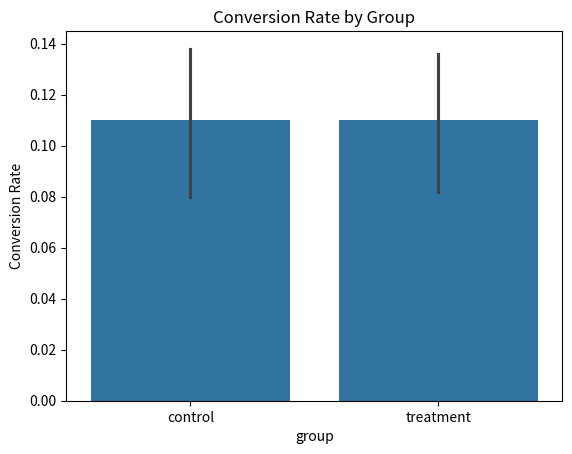

Python code for this plot:
import pandas as pd
import numpy as np
from scipy import stats
import matplotlib.pyplot as plt
import seaborn as sns

# Step 1: Simulate Data
# Simulate 1000 observations for control and treatment groups
np.random.seed(42)  # For reproducibility
n_control = 500
n_treatment = 500

# Simulate conversion data (0 or 1) with different probabilities
control_conversion = np.random.binomial(1, p=0.10, size=n_control)
treatment_conversion = np.random.binomial(1, p=0.12, size=n_treatment)

# Combine into a DataFrame
data = pd.DataFrame({
    'group': ['control'] * n_control + ['treatment'] * n_treatment,
    'conversion': np.concatenate([control_conversion, treatment_conversion])
})

# Step 2: Group Data
control_group = data[data['group'] == 'control']
treatment_group = data[data['group'] == 'treatment']

# Step 3: Calculate Conversion Rates
control_conversion_rate = control_group['conversion'].mean()
treatment_conversion_rate = treatment_group['conversion'].mean()

print(f"Control Conversion Rate: {control_conversion_rate * 100:.2f}%")
print(f"Treatment Conversion Rate: {treatment_conversion_rate * 100:.2f}%\n")

# Step 4: Perform t-test
t_stat, p_value = stats.ttest_ind(control_group['conversion'], treatment_group['conversion'])

print(f"T-statistic: {t_stat:.4f}")
print(f"P-value: {p_value:.4f}\n")

# Step 5: Visualize the Results
sns.barplot(x='group', y='conversion', data=data, ci=95)
plt.title('Conversion Rate by Group')
plt.ylabel('Conversion Rate')
plt.show()

# Step 6: Conclusion
alpha = 0.05
if p_value < alpha:
    print("Reject the null hypothesis: The intervention has a significant effect.")
    effect_size = (treatment_conversion_rate - control_conversion_rate) * 100
    print(f"Effect Size: {effect_size:.2f}% increase in conversion rate.")
else:
    print("Fail to reject the null hypothesis: The intervention does not have a significant effect.")

# Step 7: Calculate Confidence Interval for Difference in Means
diff_mean = treatment_conversion_rate - control_conversion_rate
pooled_se = np.sqrt(control_conversion_rate * (1 - control_conversion_rate) / n_control +
                    treatment_conversion_rate * (1 - treatment_conversion_rate) / n_treatment)

# 95% Confidence Interval
ci_lower = diff_mean - 1.96 * pooled_se
ci_upper = diff_mean + 1.96 * pooled_se
print(f"\n95% Confidence Interval for Difference in Conversion Rates: [{ci_lower:.4f}, {ci_upper:.4f}]")
